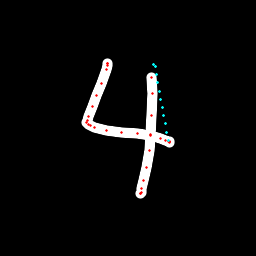

The table this chart was drawn from, first rows:
x, y, hover, eod
107.1, 63.89, 0.0, 0.0
107.2, 63.78, 0.0, 0.0
107.3, 63.94, 0.0, 0.0
107.1, 65.38, 0.0, 0.0
106.1, 69.24, 0.0, 0.0
101.2, 83.89, 0.0, 0.0
96.64, 95.8, 0.0, 0.0
92.03, 106.7, 0.0, 0.0
88.68, 116.1, 0.0, 0.0
87.17, 120.5, 0.0, 0.0
86.89, 122.1, 0.0, 0.0
88.32, 124.1, 0.0, 0.0
90.37, 125.9, 0.0, 0.0
94.08, 127.5, 0.0, 0.0
106.6, 130.3, 0.0, 0.0
121.9, 132.1, 0.0, 0.0
137.2, 133.8, 0.0, 0.0
150.3, 135.9, 0.0, 0.0
160.9, 138.4, 0.0, 0.0
165.8, 140.4, 0.0, 0.0
168.6, 141.6, 0.0, 0.0
169.5, 142.1, 0.0, 0.0
169.4, 141.7, 0.0, 0.0
169.4, 141.3, 0.0, 0.0
168.1, 140.2, 1.0, 0.0
166.7, 132.1, 1.0, 0.0
165.2, 123.9, 1.0, 0.0
163.7, 115.6, 1.0, 0.0
162.3, 107.4, 1.0, 0.0
160.8, 99.22, 1.0, 0.0
159.4, 91, 1.0, 0.0
157.9, 82.78, 1.0, 0.0
156.5, 74.56, 1.0, 0.0
155, 66.33, 1.0, 0.0
153.5, 64.41, 1.0, 0.0
151.9, 77.7, 0.0, 0.0
152.1, 93.48, 0.0, 0.0
151.4, 115.1, 0.0, 0.0
150.5, 134.6, 0.0, 0.0
149.1, 150.9, 0.0, 0.0
146, 167.8, 0.0, 0.0
143.5, 180.3, 0.0, 0.0
141.5, 188.6, 0.0, 0.0
141.1, 192.1, 0.0, 0.0
140.8, 193.8, 0.0, 0.0
140.8, 193.4, 0.0, 1.0
